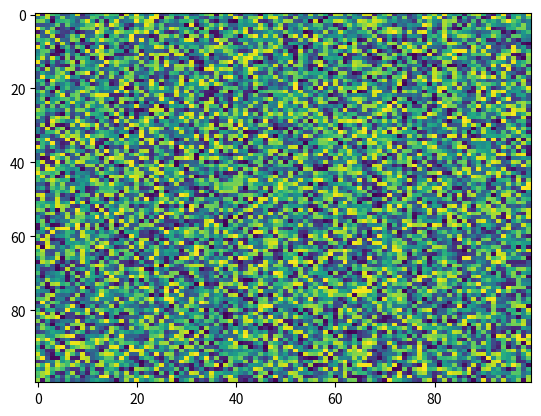

Python code for this plot:
import matplotlib.pyplot as plt
import numpy as np
X = np.random.rand(100, 100)
plt.imshow(X,  'viridis', norm=None, resample=None, aspect='auto', origin='upper', vmin=None, alpha=None, interpolation='nearest', vmax=None)
